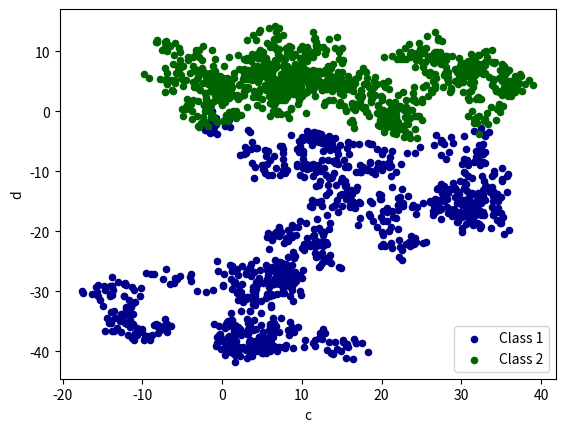

Write the Python code that produced this figure.
import pandas as pd
import numpy as np
import matplotlib.pyplot as plt

# plot data
data = pd.Series(np.random.randn(1000), index=np.arange(1000))
data = data.cumsum()

data = pd.DataFrame(np.random.randn(1000, 4), index=np.arange(1000), columns=list("abcd"))
print(data.head())
data = data.cumsum()
ax = data.plot.scatter(x='a', y='b', color='DarkBlue', label='Class 1')
data.plot.scatter(x='c', y='d', color='DarkGreen', label='Class 2', ax=ax)
plt.show()

# bar, hist, box, kde, area, scatter, hexbin, pie
